6-way image classification set "data" from GitHub (crumeike/ASTRA); label vocabulary: slight damage, moderate damage, extensive damage, complete damage, debris, undamaged.

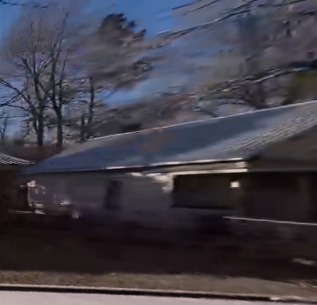
Label: undamaged

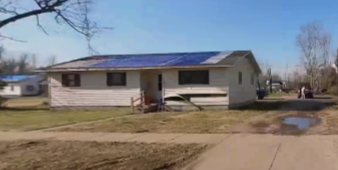
Label: moderate damage

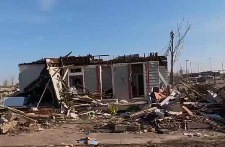
Label: complete damage

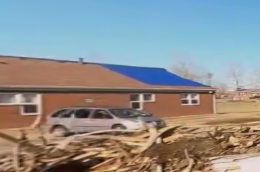
Label: slight damage

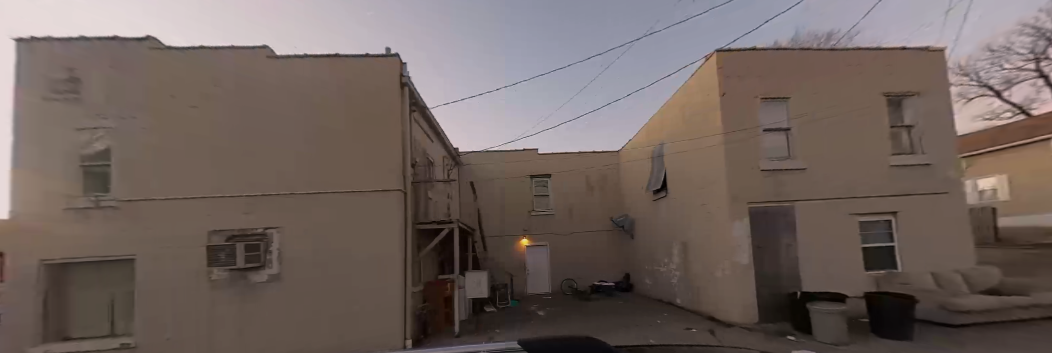
Label: complete damage

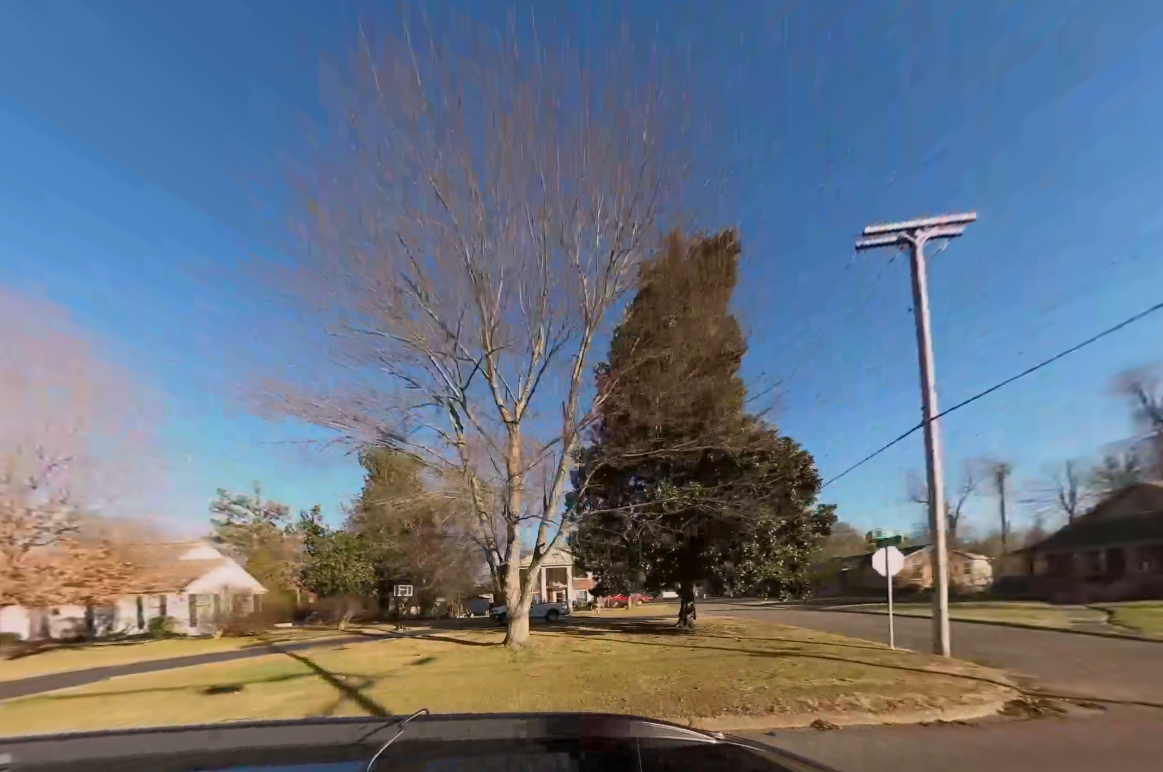
Label: debris
